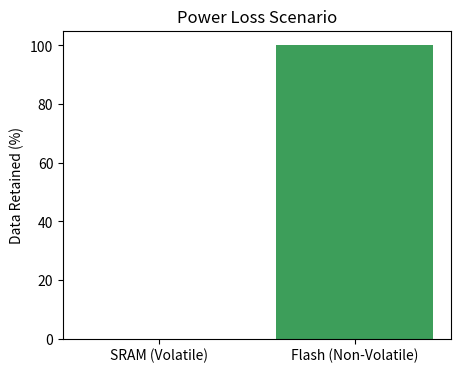

The script that saved this image:
import os
import matplotlib.pyplot as plt

labels = ['SRAM (Volatile)', 'Flash (Non-Volatile)']
retention = [0, 100]

plt.figure(figsize=(5, 4))
plt.bar(labels, retention, color=['#c87b2a', '#3d9e5a'])
plt.ylabel('Data Retained (%)')
plt.title('Power Loss Scenario')

out = os.environ.get('VISUAL_OUT_PATH', 'out.svg')
plt.savefig(out, format='svg', bbox_inches='tight')
